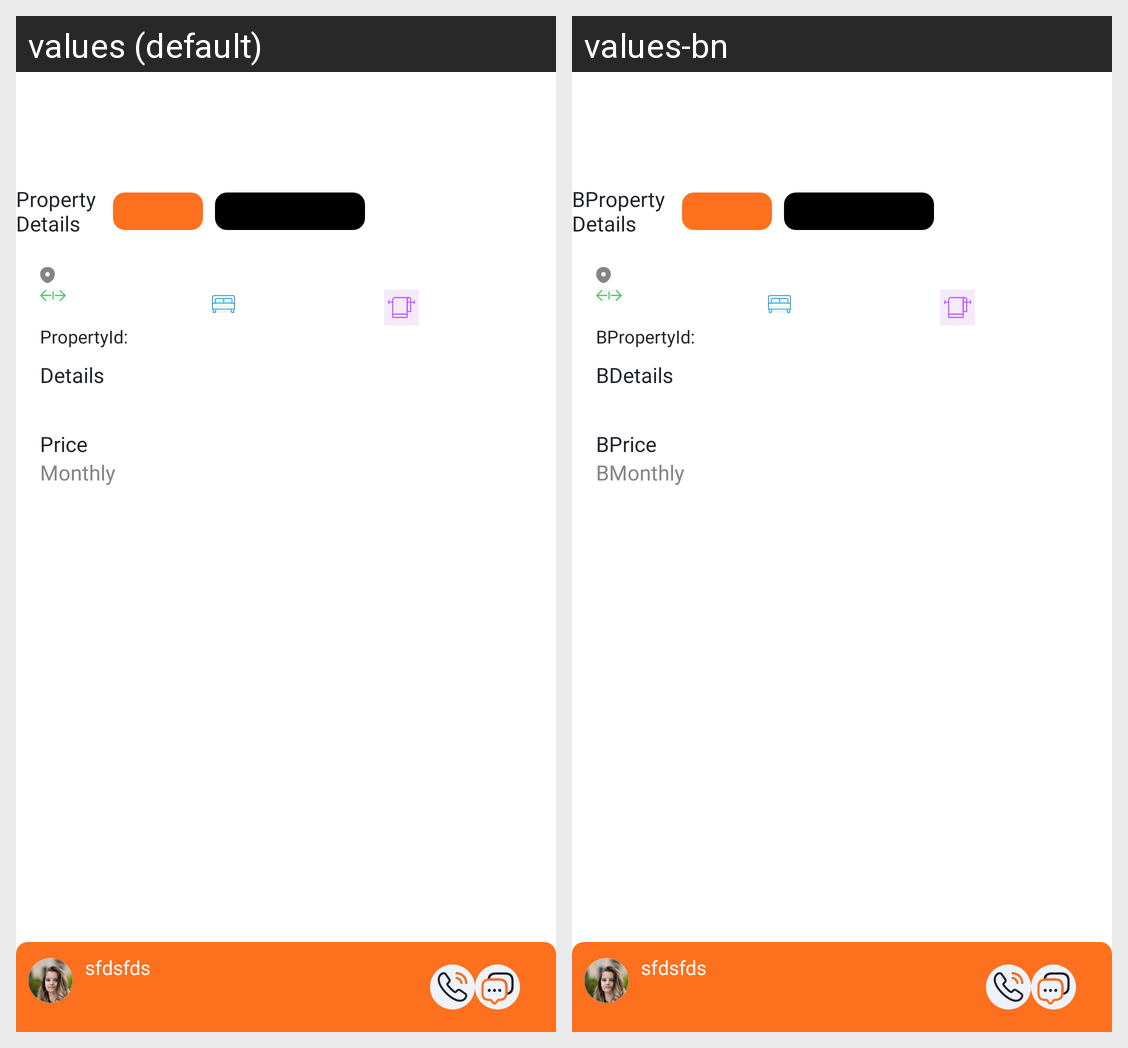

Here is an Android app screen in its default locale and in the app's own translations. Write out the translated-string differences for the strings that appear on this screen.
Android screen res/layout/activity_property_details.xml rendered under 2 locales, left to right: values (default), values-bn. Device: Nexus 5 (rendered at 1080×1920; each locale shown at half size, 540×960, under a caption strip naming it); theme mysoft.
Strings drawn on this screen, with the default value and each locale's value (text and hints the layout hard-codes, and strings that could not be matched under every locale, appear in the picture but are not listed):

tv_property_details
  values: Property 
      Details
  values-bn: BProperty 
      Details

propertyid
  values: PropertyId:
  values-bn: BPropertyId:

details
  values: Details
  values-bn: BDetails

price
  values: Price
  values-bn: BPrice

monthly
  values: Monthly
  values-bn: BMonthly
